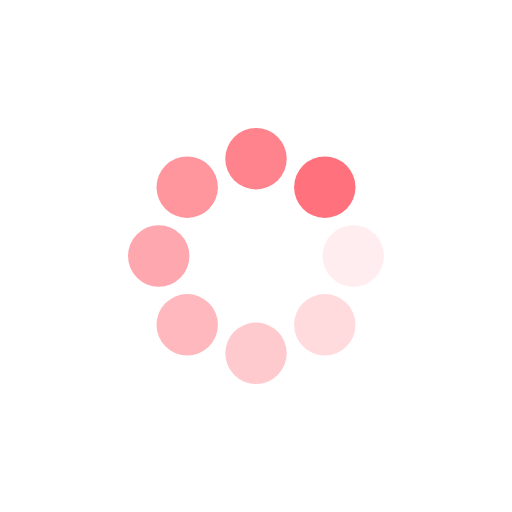
t = 0.00 s
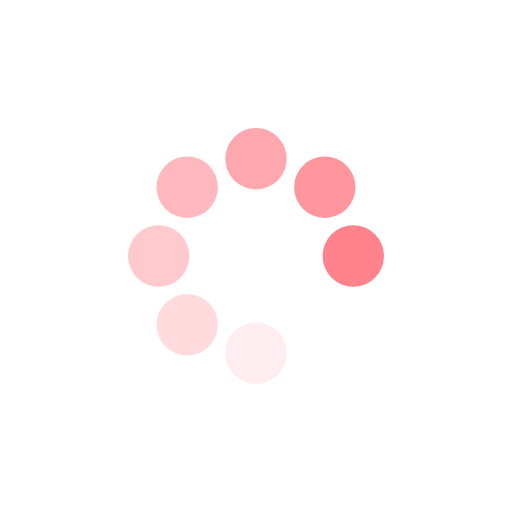
t = 0.40 s
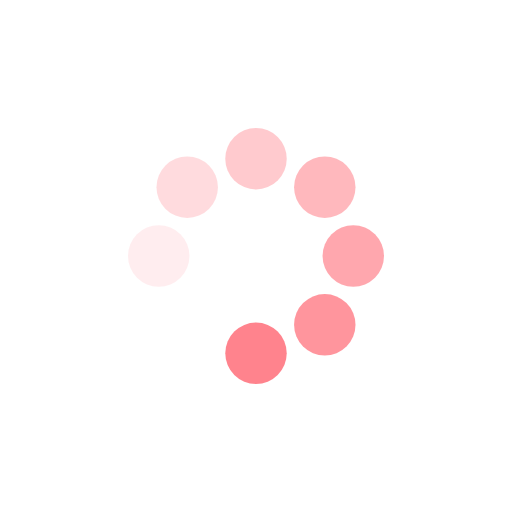
t = 0.81 s
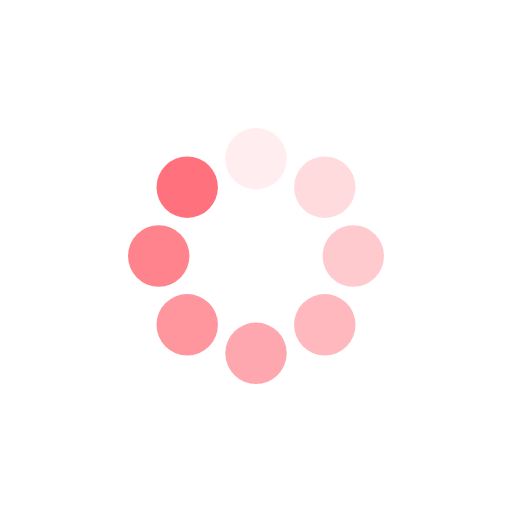
t = 1.21 s

The animated SVG that drew these frames (rendered in a browser with its animation timeline set to each time). Animation: 16 SMIL elements (animate=8,animateTransform=8); one cycle of 1.61 s, repeats indefinitely.

<?xml version="1.0" encoding="utf-8"?>
<svg xmlns="http://www.w3.org/2000/svg" xmlns:xlink="http://www.w3.org/1999/xlink" style="background: rgba(255, 255, 255, 0); shape-rendering: auto;" width="258px" height="258px" viewBox="0 0 100 100" preserveAspectRatio="xMidYMid">
<g transform="translate(69,50)">
<g transform="rotate(0)">
<circle cx="0" cy="0" r="6" fill="#ff727d" fill-opacity="1">
  <animateTransform attributeName="transform" type="scale" begin="-1.4112903225806452s" values="1 1;1 1" keyTimes="0;1" dur="1.6129032258064517s" repeatCount="indefinite"></animateTransform>
  <animate attributeName="fill-opacity" keyTimes="0;1" dur="1.6129032258064517s" repeatCount="indefinite" values="1;0" begin="-1.4112903225806452s"></animate>
</circle>
</g>
</g><g transform="translate(63.435028842544405,63.4350288425444)">
<g transform="rotate(45)">
<circle cx="0" cy="0" r="6" fill="#ff727d" fill-opacity="0.875">
  <animateTransform attributeName="transform" type="scale" begin="-1.2096774193548387s" values="1 1;1 1" keyTimes="0;1" dur="1.6129032258064517s" repeatCount="indefinite"></animateTransform>
  <animate attributeName="fill-opacity" keyTimes="0;1" dur="1.6129032258064517s" repeatCount="indefinite" values="1;0" begin="-1.2096774193548387s"></animate>
</circle>
</g>
</g><g transform="translate(50,69)">
<g transform="rotate(90)">
<circle cx="0" cy="0" r="6" fill="#ff727d" fill-opacity="0.75">
  <animateTransform attributeName="transform" type="scale" begin="-1.0080645161290323s" values="1 1;1 1" keyTimes="0;1" dur="1.6129032258064517s" repeatCount="indefinite"></animateTransform>
  <animate attributeName="fill-opacity" keyTimes="0;1" dur="1.6129032258064517s" repeatCount="indefinite" values="1;0" begin="-1.0080645161290323s"></animate>
</circle>
</g>
</g><g transform="translate(36.5649711574556,63.435028842544405)">
<g transform="rotate(135)">
<circle cx="0" cy="0" r="6" fill="#ff727d" fill-opacity="0.625">
  <animateTransform attributeName="transform" type="scale" begin="-0.8064516129032259s" values="1 1;1 1" keyTimes="0;1" dur="1.6129032258064517s" repeatCount="indefinite"></animateTransform>
  <animate attributeName="fill-opacity" keyTimes="0;1" dur="1.6129032258064517s" repeatCount="indefinite" values="1;0" begin="-0.8064516129032259s"></animate>
</circle>
</g>
</g><g transform="translate(31,50)">
<g transform="rotate(180)">
<circle cx="0" cy="0" r="6" fill="#ff727d" fill-opacity="0.5">
  <animateTransform attributeName="transform" type="scale" begin="-0.6048387096774194s" values="1 1;1 1" keyTimes="0;1" dur="1.6129032258064517s" repeatCount="indefinite"></animateTransform>
  <animate attributeName="fill-opacity" keyTimes="0;1" dur="1.6129032258064517s" repeatCount="indefinite" values="1;0" begin="-0.6048387096774194s"></animate>
</circle>
</g>
</g><g transform="translate(36.564971157455595,36.5649711574556)">
<g transform="rotate(225)">
<circle cx="0" cy="0" r="6" fill="#ff727d" fill-opacity="0.375">
  <animateTransform attributeName="transform" type="scale" begin="-0.40322580645161293s" values="1 1;1 1" keyTimes="0;1" dur="1.6129032258064517s" repeatCount="indefinite"></animateTransform>
  <animate attributeName="fill-opacity" keyTimes="0;1" dur="1.6129032258064517s" repeatCount="indefinite" values="1;0" begin="-0.40322580645161293s"></animate>
</circle>
</g>
</g><g transform="translate(50,31)">
<g transform="rotate(270)">
<circle cx="0" cy="0" r="6" fill="#ff727d" fill-opacity="0.25">
  <animateTransform attributeName="transform" type="scale" begin="-0.20161290322580647s" values="1 1;1 1" keyTimes="0;1" dur="1.6129032258064517s" repeatCount="indefinite"></animateTransform>
  <animate attributeName="fill-opacity" keyTimes="0;1" dur="1.6129032258064517s" repeatCount="indefinite" values="1;0" begin="-0.20161290322580647s"></animate>
</circle>
</g>
</g><g transform="translate(63.4350288425444,36.564971157455595)">
<g transform="rotate(315)">
<circle cx="0" cy="0" r="6" fill="#ff727d" fill-opacity="0.125">
  <animateTransform attributeName="transform" type="scale" begin="0s" values="1 1;1 1" keyTimes="0;1" dur="1.6129032258064517s" repeatCount="indefinite"></animateTransform>
  <animate attributeName="fill-opacity" keyTimes="0;1" dur="1.6129032258064517s" repeatCount="indefinite" values="1;0" begin="0s"></animate>
</circle>
</g>
</g>
<!-- [ldio] generated by https://loading.io/ --></svg>
